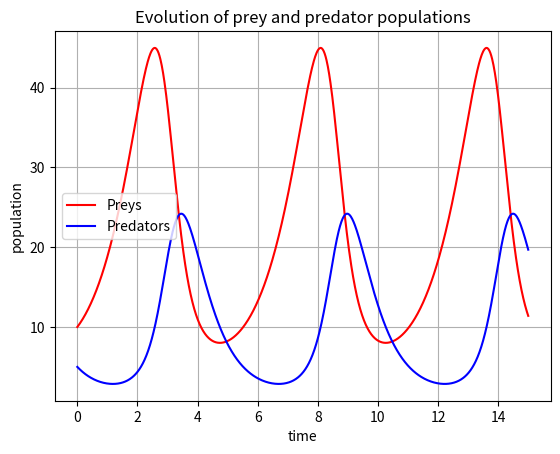

Generate this figure with matplotlib:
import numpy as np
import matplotlib.pyplot as plt

from scipy.integrate import odeint, ode

alpha = 1.
beta = 0.1
delta = 0.07
gamma = 1.5

def derivative(X, t):
    """
    The right-hand side of the ODE
    """
    x, y = X
    dotx = x * (alpha - beta * y)
    doty = y * (delta * x - gamma)
    return np.array([dotx, doty])

# choose an initial state
X0 = np.array([10, 5]) # 10 preys (rabbits) and 5 predators (foxes)

# time coodinate to solve the ODE for
t = np.linspace(0, 15,  1000) 

# solve the ODE problem
X = odeint(derivative, X0, t)

prey, predator = X.T

f1 = plt.figure()
plt.plot(t, prey, 'r-', label='Preys')
plt.plot(t, predator  , 'b-', label='Predators')
plt.grid()
plt.legend(loc='best')
plt.xlabel('time')
plt.ylabel('population')
plt.title('Evolution of prey and predator populations')